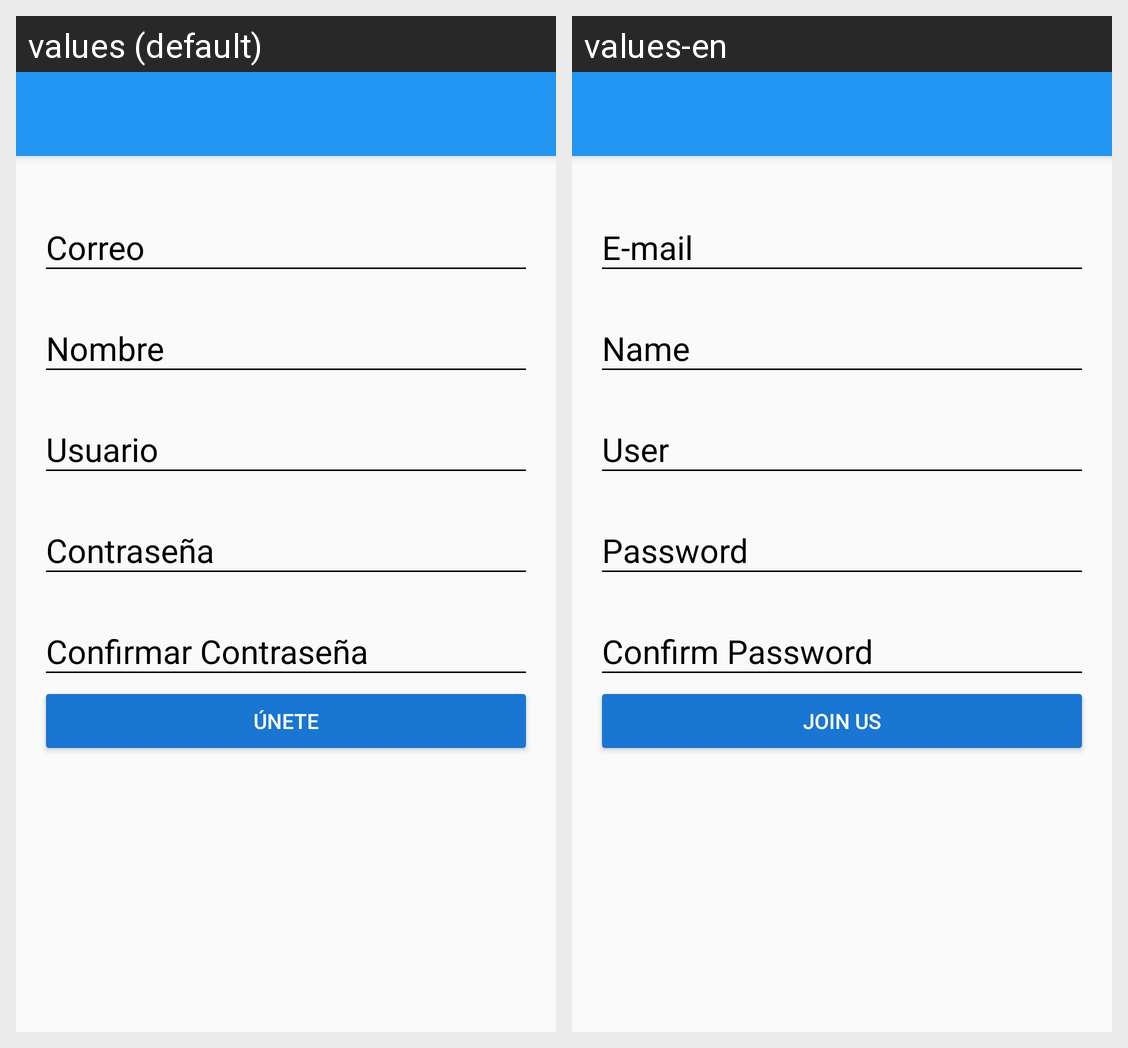

Translations of the strings shown on this Android screen, per locale in the grid:
Android screen res/layout/activity_create_account.xml rendered under 2 locales, left to right: values (default), values-en. Device: Nexus 5 (rendered at 1080×1920; each locale shown at half size, 540×960, under a caption strip naming it); theme AppTheme.
Strings drawn on this screen, with the default value and each locale's value (text and hints the layout hard-codes, and strings that could not be matched under every locale, appear in the picture but are not listed):

hint_email
  values: Correo
  values-en: E-mail

hint_name
  values: Nombre
  values-en: Name

hint_user
  values: Usuario
  values-en: User

hint_password
  values: Contraseña
  values-en: Password

hint_confirm_password
  values: Confirmar Contraseña
  values-en: Confirm Password

text_button_createaccount
  values: Únete
  values-en: Join us
